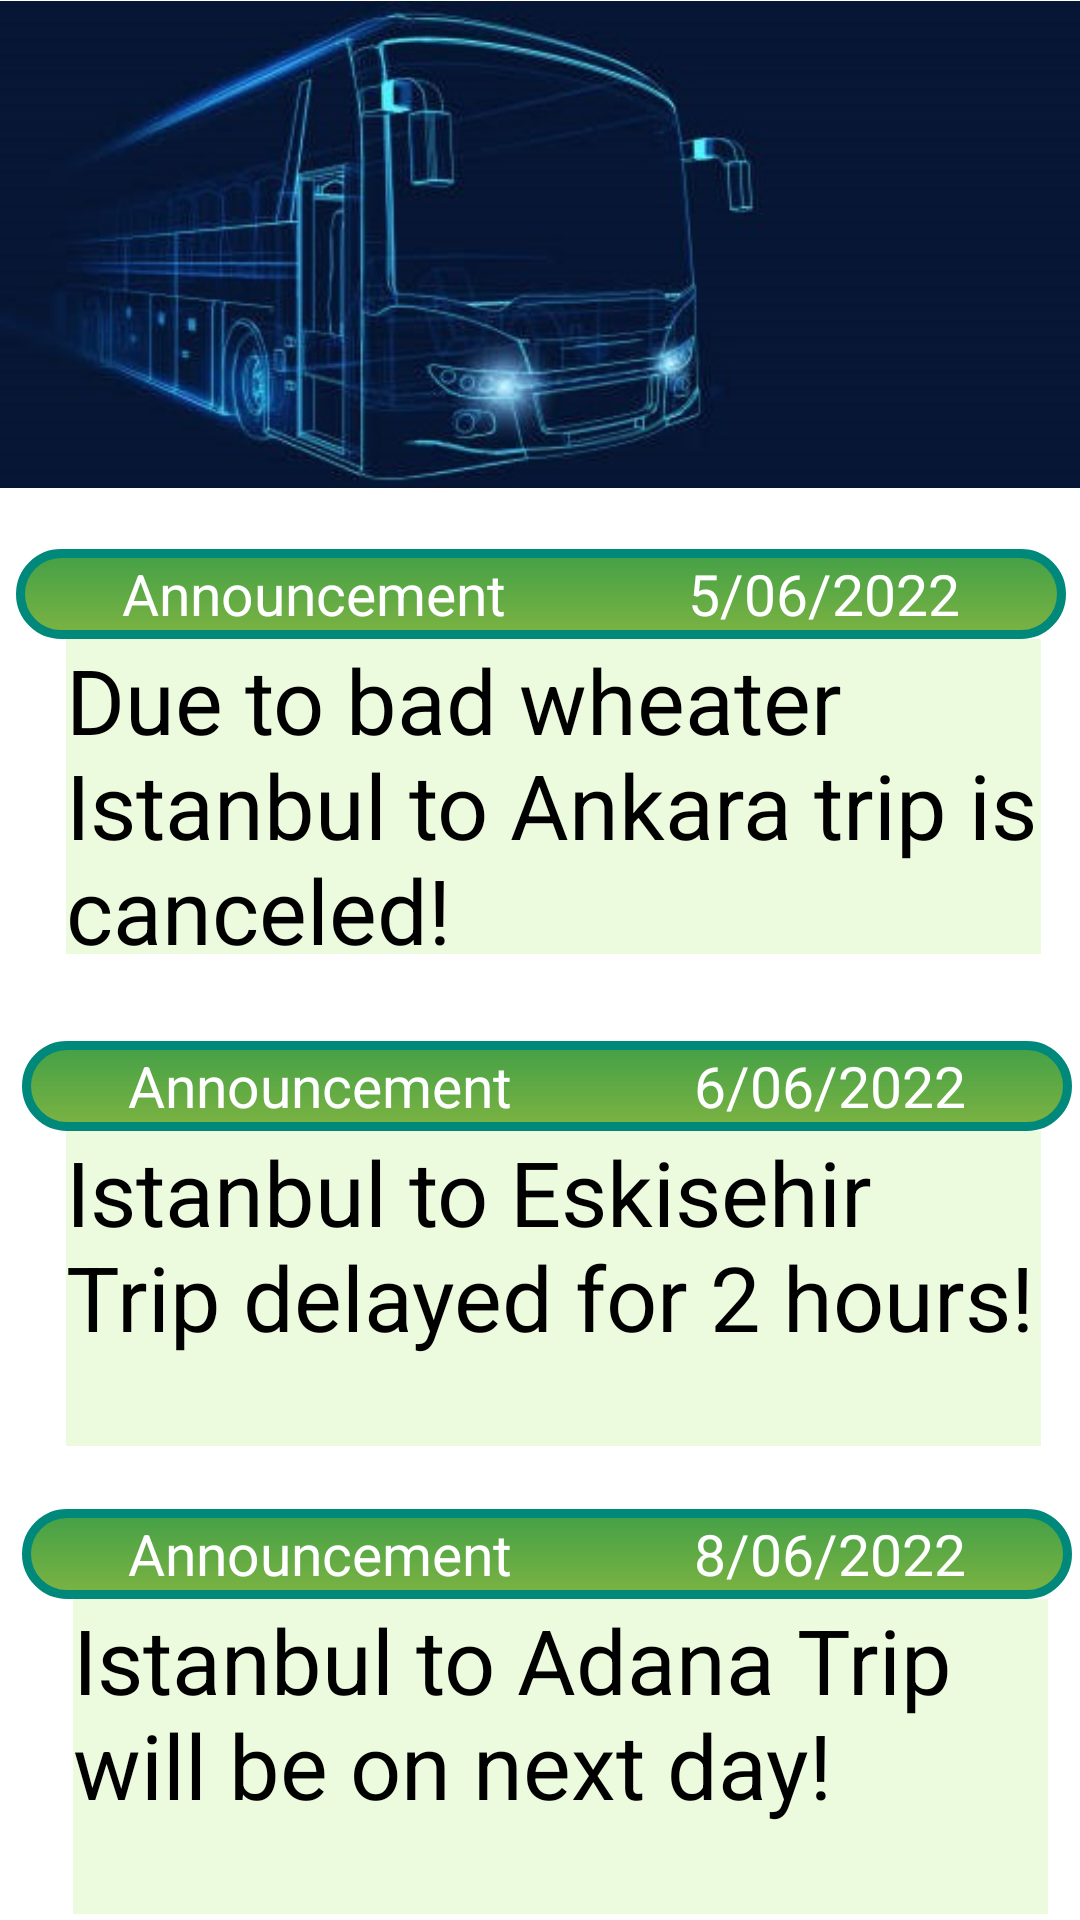

The Android layout XML behind this screen, and the referenced resources:
<!-- AndroidManifest.xml: application theme Theme.EasyTrip -->
<!-- res/layout/activity_menu_details.xml -->
<?xml version="1.0" encoding="utf-8"?>
<androidx.constraintlayout.widget.ConstraintLayout xmlns:android="http://schemas.android.com/apk/res/android"
    xmlns:app="http://schemas.android.com/apk/res-auto"
    xmlns:tools="http://schemas.android.com/tools"
    android:layout_width="match_parent"
    android:id="@+id/rv_main"
    android:background="@color/white"
    android:layout_height="match_parent"
    tools:context=".menu_details">


    <TextView
        android:id="@+id/textView48"
        android:layout_width="325dp"
        android:layout_height="105dp"
        android:background="#ECFADE"
        android:text="Istanbul to Eskisehir Trip delayed for 2 hours!"
        android:textColor="@color/black"
        android:textSize="30dp"
        app:layout_constraintEnd_toEndOf="parent"
        app:layout_constraintHorizontal_bias="0.627"
        app:layout_constraintStart_toStartOf="parent"
        app:layout_constraintTop_toBottomOf="@+id/button900" />

    <androidx.appcompat.widget.AppCompatButton
        android:id="@+id/button"
        android:layout_width="350dp"
        android:layout_height="30dp"
        android:layout_marginTop="340dp"
        android:background="@drawable/btne"
        android:text="Announcement             8/06/2022"
        android:textColor="@color/white"
        app:layout_constraintEnd_toEndOf="parent"
        app:layout_constraintHorizontal_bias="0.737"
        app:layout_constraintStart_toStartOf="parent"
        app:layout_constraintTop_toBottomOf="@+id/imageView25" />

    <ImageView
        android:id="@+id/imageView25"
        android:layout_width="409dp"
        android:layout_height="163dp"
        app:layout_constraintEnd_toEndOf="parent"
        app:layout_constraintHorizontal_bias="0.0"
        app:layout_constraintStart_toStartOf="parent"
        app:layout_constraintTop_toTopOf="parent"
        app:srcCompat="@drawable/login" />


    <androidx.appcompat.widget.AppCompatButton
        android:id="@+id/button901"
        android:layout_width="350dp"
        android:layout_height="30dp"
        android:layout_marginTop="20dp"
        android:background="@drawable/btne"
        android:text="Announcement             5/06/2022"
        android:textColor="@color/white"
        app:layout_constraintEnd_toEndOf="parent"
        app:layout_constraintHorizontal_bias="0.536"
        app:layout_constraintStart_toStartOf="parent"
        app:layout_constraintTop_toBottomOf="@+id/imageView25" />

    <TextView
        android:id="@+id/textView901"
        android:layout_width="325dp"
        android:layout_height="105dp"
        android:background="#ECFADE"
        android:text="Due to bad wheater Istanbul to Ankara trip is canceled!"
        android:textColor="@color/black"
        android:textSize="30dp"
        app:layout_constraintEnd_toEndOf="parent"
        app:layout_constraintHorizontal_bias="0.627"
        app:layout_constraintStart_toStartOf="parent"
        app:layout_constraintTop_toBottomOf="@+id/button901" />

    <TextView
        android:id="@+id/textView900"
        android:layout_width="325dp"
        android:layout_height="105dp"
        android:layout_marginTop="156dp"
        android:text="Istanbul to Adana Trip will be on next day!"
        android:textColor="@color/black"
        android:background="#ECFADE"
        android:textSize="30dp"
        app:layout_constraintEnd_toEndOf="parent"
        app:layout_constraintHorizontal_bias="0.692"
        app:layout_constraintStart_toStartOf="parent"
        app:layout_constraintTop_toBottomOf="@+id/button900" />

    <androidx.appcompat.widget.AppCompatButton
        android:id="@+id/button900"
        android:layout_width="350dp"
        android:layout_height="30dp"
        android:layout_marginTop="184dp"
        android:background="@drawable/btne"
        android:text="Announcement             6/06/2022"
        android:textColor="@color/white"
        app:layout_constraintEnd_toEndOf="parent"
        app:layout_constraintHorizontal_bias="0.737"
        app:layout_constraintStart_toStartOf="parent"
        app:layout_constraintTop_toBottomOf="@+id/imageView25" />


</androidx.constraintlayout.widget.ConstraintLayout>
<!-- resources referenced by this layout -->
<resources>
  <color name="black">#FF000000</color>
  <color name="white">#FFFFFFFF</color>
  <!-- drawable btne (drawable) -->
  <?xml version="1.0" encoding="utf-8"?>
  <shape xmlns:android="http://schemas.android.com/apk/res/android">
      <corners android:radius="30dp" />
  
      <stroke android:width="3dp"
          android:color="#00897B" />
  
      <gradient android:angle="-90"
          android:startColor="#43A047"
          android:endColor="#7CB342"  />
  </shape>
  <!-- drawable login: jpg bitmap (drawable-v24, 44157 bytes) -->
  <style name="Theme.EasyTrip" parent="Theme.MaterialComponents.DayNight.NoActionBar">
          
          <item name="colorPrimary">@color/purple_500</item>
          <item name="colorPrimaryVariant">@color/purple_700</item>
          <item name="colorOnPrimary">@color/white</item>
          
          <item name="colorSecondary">@color/teal_200</item>
          <item name="colorSecondaryVariant">@color/teal_700</item>
          <item name="colorOnSecondary">@color/black</item>
          
          <item name="android:statusBarColor" tools:targetApi="l">?attr/colorPrimaryVariant</item>
          
          <item name="android:buttonStyle">@style/buttonStyle</item>
      </style>
  <color name="purple_500">#FF6200EE</color>
  <color name="purple_700">#FF3700B3</color>
  <color name="teal_200">#FF03DAC5</color>
  <color name="teal_700">#FF018786</color>
  <style name="buttonStyle" parent="android:style/Widget.Button">
          <item name="android:textSize">19sp</item>
          <item name="android:textColor">@color/white</item>
          <item name="android:layout_margin">8dp</item>
          <item name="background">@drawable/btn_shape</item>
  
      </style>
  <!-- drawable btn_shape (drawable) -->
  <?xml version="1.0" encoding="utf-8"?>
  <shape xmlns:android="http://schemas.android.com/apk/res/android">
      <corners android:radius="50dp" />
  
      <stroke android:width="3dp"
          android:color="@android:color/holo_orange_dark" />
  
      <gradient android:angle="-90"
          android:startColor="#FB8C00"
          android:endColor="#FDD835"  />
  </shape>
</resources>
